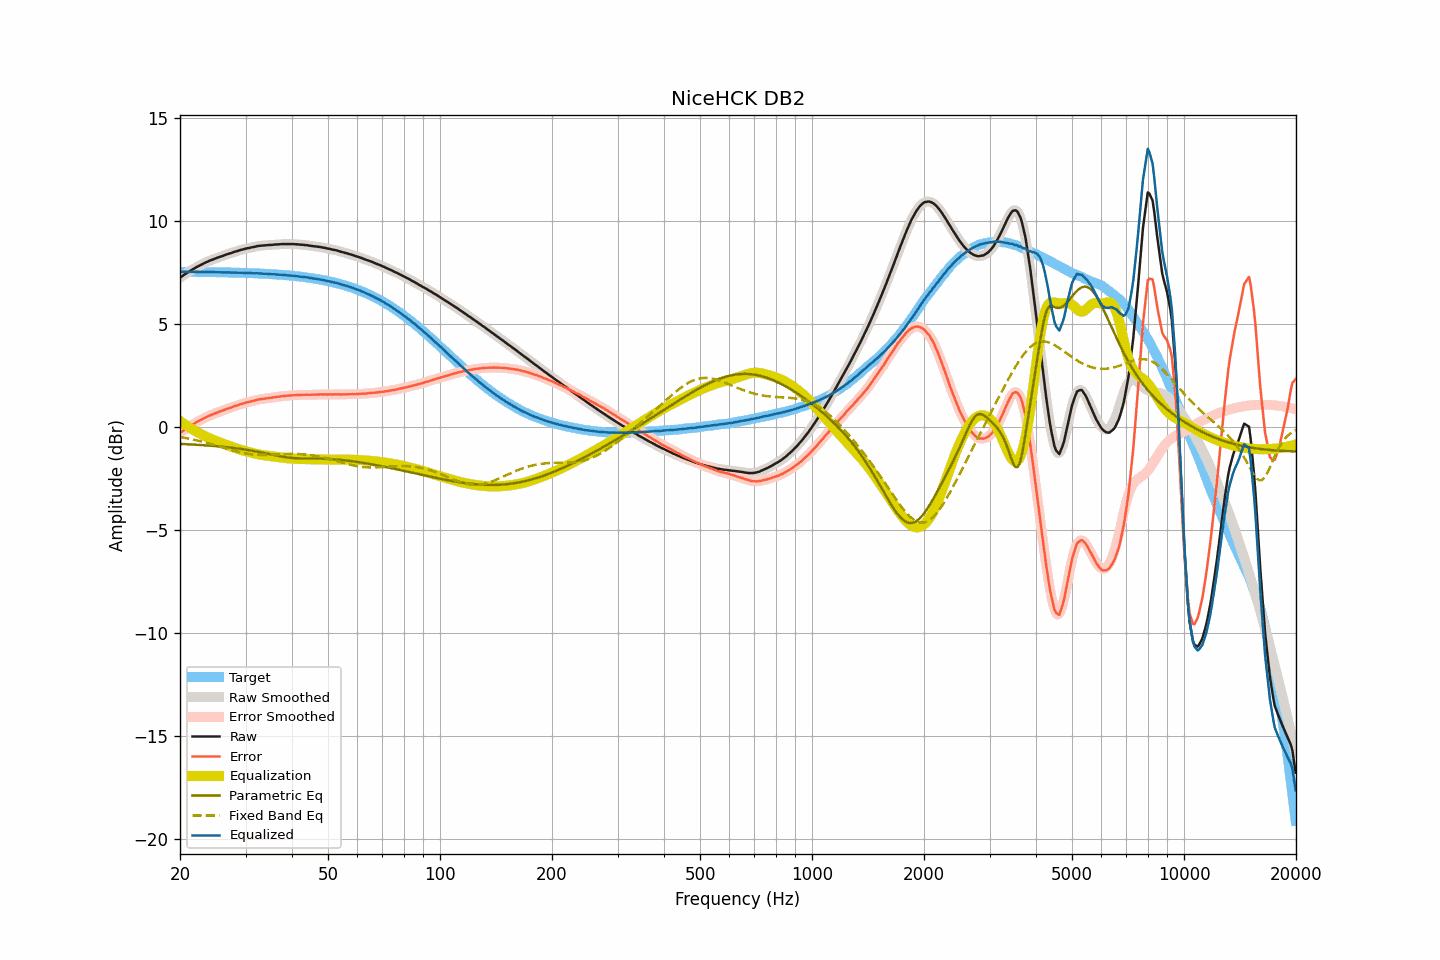

The file beside this chart, header and first rows:
frequency, raw, smoothed, error, error_smoothed, equalization, parametric_eq, fixed_band_eq, equalized_raw, equalized_smoothed, target
20.00, 7.25, 7.25, -0.29, -0.29, 0.29, -0.82, -0.48, 7.54, 7.54, 7.54
20.20, 7.30, 7.30, -0.23, -0.23, 0.23, -0.82, -0.50, 7.53, 7.54, 7.54
20.40, 7.36, 7.36, -0.17, -0.18, 0.18, -0.83, -0.51, 7.54, 7.54, 7.54
20.61, 7.41, 7.41, -0.12, -0.12, 0.12, -0.83, -0.53, 7.53, 7.53, 7.53
20.81, 7.46, 7.46, -0.07, -0.07, 0.07, -0.84, -0.54, 7.53, 7.53, 7.53
21.02, 7.51, 7.51, -0.02, -0.02, 0.02, -0.84, -0.56, 7.53, 7.53, 7.53
21.23, 7.56, 7.56, 0.03, 0.03, -0.03, -0.84, -0.57, 7.53, 7.53, 7.53
21.44, 7.61, 7.61, 0.08, 0.08, -0.08, -0.85, -0.59, 7.53, 7.53, 7.53
21.66, 7.66, 7.66, 0.13, 0.13, -0.13, -0.85, -0.61, 7.53, 7.53, 7.53
21.87, 7.70, 7.71, 0.17, 0.18, -0.17, -0.86, -0.63, 7.53, 7.53, 7.53
22.09, 7.75, 7.75, 0.22, 0.22, -0.22, -0.86, -0.64, 7.53, 7.53, 7.53
22.31, 7.79, 7.79, 0.26, 0.26, -0.26, -0.87, -0.66, 7.53, 7.53, 7.53
22.54, 7.83, 7.83, 0.30, 0.30, -0.31, -0.87, -0.68, 7.53, 7.53, 7.53
22.76, 7.87, 7.87, 0.34, 0.34, -0.35, -0.88, -0.70, 7.52, 7.52, 7.53
22.99, 7.91, 7.91, 0.39, 0.39, -0.39, -0.88, -0.72, 7.52, 7.52, 7.53
23.22, 7.95, 7.95, 0.43, 0.43, -0.43, -0.89, -0.74, 7.52, 7.52, 7.52
23.45, 7.99, 7.99, 0.47, 0.47, -0.46, -0.89, -0.76, 7.53, 7.52, 7.52
23.69, 8.02, 8.03, 0.50, 0.50, -0.50, -0.90, -0.78, 7.52, 7.52, 7.52
23.92, 8.06, 8.06, 0.54, 0.54, -0.54, -0.90, -0.80, 7.53, 7.52, 7.52
24.16, 8.09, 8.09, 0.57, 0.57, -0.57, -0.91, -0.83, 7.52, 7.52, 7.52
24.40, 8.12, 8.12, 0.60, 0.60, -0.60, -0.92, -0.85, 7.52, 7.52, 7.52
24.65, 8.15, 8.15, 0.63, 0.63, -0.64, -0.92, -0.87, 7.52, 7.52, 7.52
24.89, 8.18, 8.18, 0.67, 0.67, -0.67, -0.93, -0.89, 7.52, 7.52, 7.52
25.14, 8.21, 8.21, 0.70, 0.70, -0.70, -0.94, -0.92, 7.52, 7.52, 7.52
25.39, 8.24, 8.24, 0.73, 0.73, -0.73, -0.94, -0.94, 7.52, 7.51, 7.51
25.65, 8.27, 8.27, 0.76, 0.76, -0.76, -0.95, -0.96, 7.52, 7.51, 7.51
25.91, 8.29, 8.29, 0.78, 0.78, -0.79, -0.96, -0.99, 7.51, 7.51, 7.51
26.16, 8.32, 8.32, 0.81, 0.81, -0.81, -0.97, -1.01, 7.51, 7.51, 7.51
26.43, 8.35, 8.35, 0.84, 0.84, -0.84, -0.97, -1.03, 7.51, 7.51, 7.51
26.69, 8.38, 8.38, 0.88, 0.87, -0.87, -0.98, -1.06, 7.51, 7.51, 7.51
26.96, 8.40, 8.40, 0.90, 0.90, -0.90, -0.99, -1.08, 7.50, 7.50, 7.50
27.23, 8.43, 8.43, 0.93, 0.93, -0.93, -1.00, -1.10, 7.50, 7.50, 7.50
27.50, 8.45, 8.45, 0.95, 0.95, -0.96, -1.01, -1.12, 7.50, 7.50, 7.50
27.77, 8.48, 8.48, 0.98, 0.98, -0.98, -1.02, -1.15, 7.50, 7.50, 7.50
28.05, 8.51, 8.51, 1.01, 1.01, -1.01, -1.03, -1.17, 7.50, 7.50, 7.50
28.33, 8.53, 8.53, 1.04, 1.04, -1.04, -1.04, -1.19, 7.49, 7.50, 7.49
28.62, 8.55, 8.56, 1.06, 1.06, -1.06, -1.05, -1.21, 7.49, 7.49, 7.49
28.90, 8.58, 8.58, 1.09, 1.09, -1.09, -1.06, -1.22, 7.49, 7.49, 7.49
29.19, 8.60, 8.60, 1.11, 1.11, -1.11, -1.07, -1.24, 7.49, 7.49, 7.49
29.48, 8.62, 8.62, 1.14, 1.14, -1.14, -1.08, -1.26, 7.49, 7.49, 7.49
29.78, 8.64, 8.64, 1.16, 1.16, -1.16, -1.09, -1.27, 7.48, 7.48, 7.48
30.08, 8.66, 8.66, 1.18, 1.18, -1.18, -1.10, -1.29, 7.48, 7.48, 7.48
30.38, 8.68, 8.68, 1.20, 1.20, -1.20, -1.11, -1.30, 7.48, 7.48, 7.48
30.68, 8.69, 8.70, 1.22, 1.22, -1.22, -1.13, -1.31, 7.47, 7.47, 7.47
30.99, 8.71, 8.71, 1.24, 1.24, -1.24, -1.14, -1.32, 7.47, 7.47, 7.47
31.30, 8.73, 8.73, 1.26, 1.26, -1.26, -1.15, -1.33, 7.47, 7.47, 7.47
31.61, 8.74, 8.75, 1.28, 1.28, -1.28, -1.17, -1.34, 7.46, 7.46, 7.47
31.93, 8.76, 8.76, 1.30, 1.30, -1.30, -1.18, -1.35, 7.46, 7.46, 7.46
32.24, 8.78, 8.78, 1.32, 1.32, -1.32, -1.20, -1.35, 7.46, 7.46, 7.46
32.57, 8.79, 8.79, 1.34, 1.34, -1.33, -1.21, -1.35, 7.46, 7.46, 7.46
32.89, 8.80, 8.80, 1.35, 1.35, -1.35, -1.23, -1.36, 7.45, 7.45, 7.45
33.22, 8.81, 8.81, 1.36, 1.36, -1.36, -1.25, -1.36, 7.45, 7.45, 7.45
33.55, 8.81, 8.82, 1.37, 1.37, -1.37, -1.26, -1.36, 7.44, 7.44, 7.44
33.89, 8.82, 8.82, 1.38, 1.38, -1.38, -1.28, -1.36, 7.44, 7.44, 7.44
34.23, 8.83, 8.83, 1.40, 1.39, -1.39, -1.29, -1.36, 7.44, 7.43, 7.44
34.57, 8.83, 8.83, 1.40, 1.40, -1.40, -1.31, -1.35, 7.43, 7.43, 7.43
34.92, 8.84, 8.84, 1.41, 1.41, -1.41, -1.33, -1.35, 7.43, 7.43, 7.43
35.27, 8.84, 8.84, 1.42, 1.42, -1.42, -1.34, -1.35, 7.42, 7.42, 7.42
35.62, 8.85, 8.85, 1.43, 1.43, -1.44, -1.36, -1.34, 7.42, 7.42, 7.42
35.97, 8.86, 8.86, 1.45, 1.45, -1.45, -1.38, -1.34, 7.42, 7.41, 7.41
... 635 more rows
